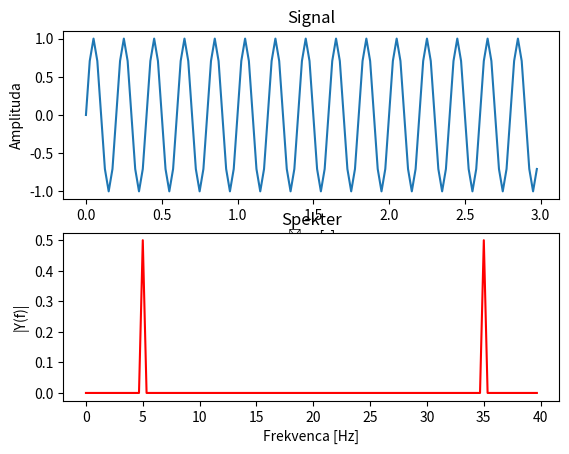
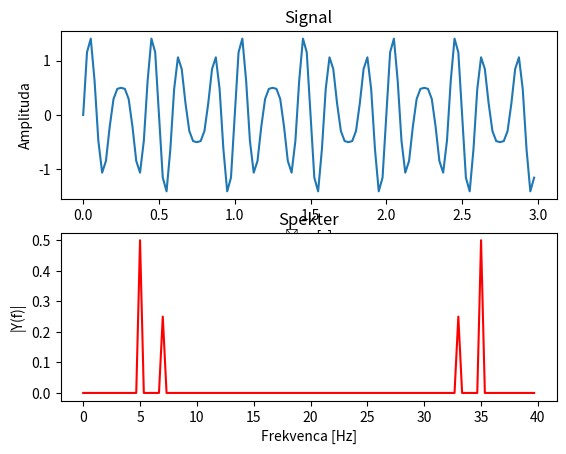

The script that saved these images, in order:
from matplotlib import pyplot as plt
import numpy as np

if __name__ == '__main__':
    Fvz = 40  # vzorčevalna frekvenca
    T = 3  # dolžina signala v sekundah
    t = np.arange(0, T, 1.0 / Fvz)  # časovni vektor

    f = 5  # frekvenca sinusoide

    y = np.sin(2 * np.pi * f * t)

    n = len(y)
    k = np.arange(n)

    frq = k / T  # celotno frekvenčno območje

    Y = np.fft.fft(y) / n  # izračun fft in normalizacija

    fig, ax = plt.subplots(2, 1)
    ax[0].plot(t, y)
    ax[0].set_xlabel('Čas [s]')
    ax[0].set_ylabel('Amplituda')
    ax[0].set_title('Signal')

    ax[1].plot(frq, abs(Y), 'r')  # izris spektra
    ax[1].set_xlabel('Frekvenca [Hz]')
    ax[1].set_ylabel('|Y(f)|')
    ax[1].set_title('Spekter')

    plt.show()

    Fvz = 40  # vzorčevalna frekvenca
    T = 3  # dolžina signala v sekundah
    t = np.arange(0, T, 1.0 / Fvz)  # časovni vektor

    f1 = 5  # frekvenca sinusoide
    f2 = 7  # frekvenca sinusoide

    y = np.sin(2 * np.pi * f1 * t) + 0.5 * np.sin(2 * np.pi * f2 * t)

    n = len(y)
    k = np.arange(n)

    frq = k / T  # celotno frekvenčno območje

    Y = np.fft.fft(y) / n  # izračun fft in normalizacija

    fig, ax = plt.subplots(2, 1)
    ax[0].plot(t, y)
    ax[0].set_xlabel('Čas [s]')
    ax[0].set_ylabel('Amplituda')
    ax[0].set_title('Signal')

    ax[1].plot(frq, abs(Y), 'r')  # izris spektra
    ax[1].set_xlabel('Frekvenca [Hz]')
    ax[1].set_ylabel('|Y(f)|')
    ax[1].set_title('Spekter')

    plt.show()
